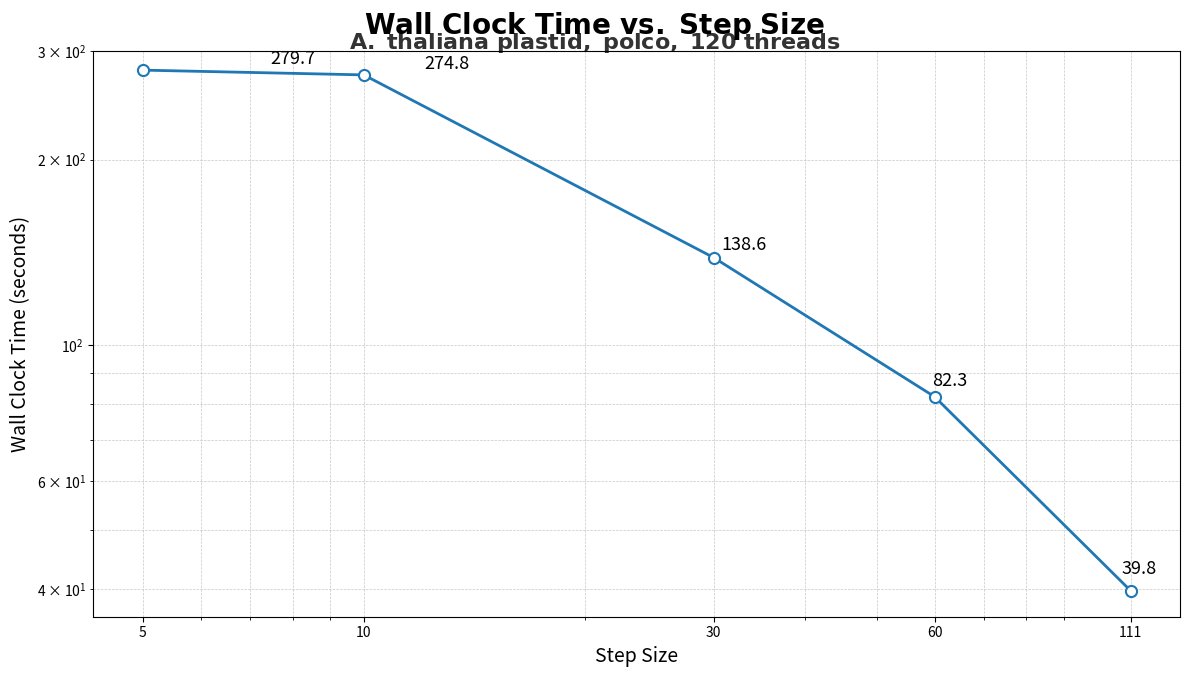

Write Python code to recreate this figure.
import matplotlib.pyplot as plt

# Data from the table
step_sizes = [5, 10, 30, 60, 111]
wall_clock_times = [279.73, 274.79, 138.61, 82.33, 39.82]

# Create figure with matching style
fig, ax = plt.subplots(figsize=(12, 7))

# Plot line with markers using tab20 color scheme
main_color = plt.cm.tab20.colors[0]
ax.plot(step_sizes, wall_clock_times, 
        marker='o', 
        color=main_color, 
        linestyle='-', 
        linewidth=2,
        markersize=8,
        markerfacecolor='white',
        markeredgewidth=1.5)

# Configure logarithmic scale as in original style
ax.set_yscale('log')
ax.set_xscale('log')

fig.suptitle(
    r'$\mathbf{Wall\ Clock\ Time\ vs.\ Step\ Size}$',
    fontsize=20,
    y=0.96,  # Original y=0.98 -> 0.96
    verticalalignment='top'
)

# Add second subtitle
fig.text(
    0.5,  # x-position (centered)
    0.93,  # y-position (below main title)
    r'$\mathbf{A.\ thaliana\ plastid,\ polco,\ 120\ threads}$',
    ha='center',
    va='top',
    fontsize=16,
    alpha=0.8
)

# Add titles and labels with LaTeX bold formatting
# fig.suptitle(r'$\mathbf{Wall\ Clock\ Time\ vs.\ Step\ Size}$', 
#              fontsize=14, y=0.95, weight='bold')
ax.set_xlabel('Step Size', fontsize=14)
ax.set_ylabel('Wall Clock Time (seconds)', fontsize=14)
ax.set_ylim(0, 300)

# Format x-axis ticks
ax.set_xticks(step_sizes)
ax.set_xticklabels(step_sizes)#, rotation=0, ha='right')

# Configure grid matching original style
ax.grid(True, which='both', 
        axis='both', 
        linestyle='--', 
        linewidth=0.5, 
        alpha=0.7)

# Add value annotations
for x, y in zip(step_sizes, wall_clock_times):
    ax.text(x+3, y+2, f'{y:.1f}', 
            ha='center', 
            va='bottom',
            fontsize=13,
            rotation=0)

# Adjust layout and spacing
plt.tight_layout()

plt.show()